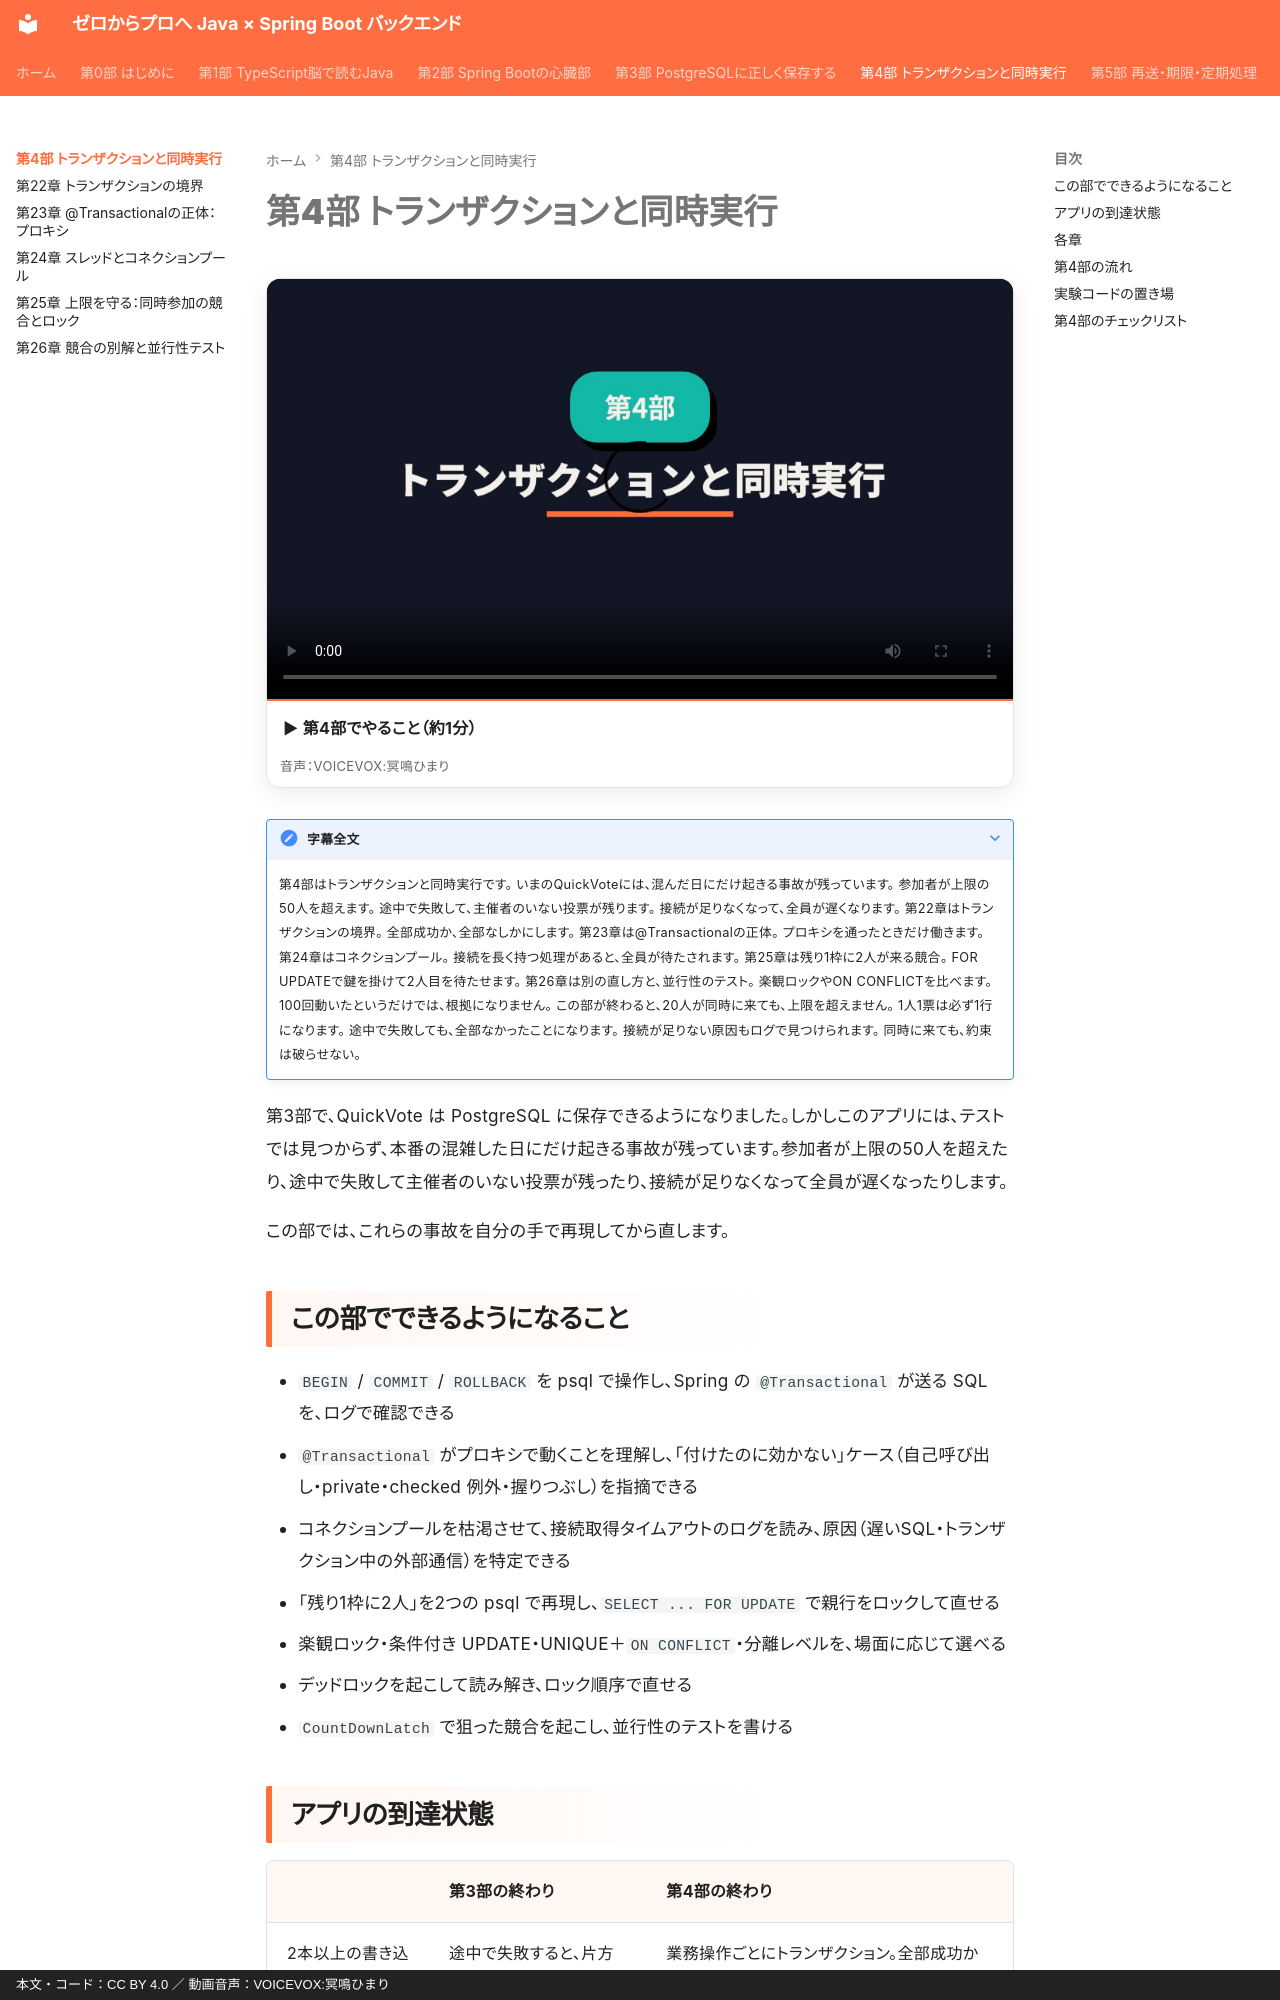

repository: y-endo/spring-boot-for-frontend-engineers · page: part04/index.html · generator: mkdocs · copyright: 本文・コード：CC BY 4.0 ／ 動画音声：VOICEVOX:冥鳴ひまり

# 第4部 トランザクションと同時実行

<!-- part-intro:start -->
<div class="video-card">
  <video controls preload="metadata" poster="../assets/videos/part04-intro.jpg">
    <source src="../assets/videos/part04-intro.mp4" type="video/mp4">
  </video>
  <p class="video-caption">▶ 第4部でやること（約1分）</p>
  <p class="video-credit">音声：VOICEVOX:冥鳴ひまり</p>
</div>

??? note "字幕全文"
    第4部はトランザクションと同時実行です。
    いまのQuickVoteには、混んだ日にだけ起きる事故が残っています。
    参加者が上限の50人を超えます。
    途中で失敗して、主催者のいない投票が残ります。
    接続が足りなくなって、全員が遅くなります。
    第22章はトランザクションの境界。
    全部成功か、全部なしかにします。
    第23章は@Transactionalの正体。
    プロキシを通ったときだけ働きます。
    第24章はコネクションプール。
    接続を長く持つ処理があると、全員が待たされます。
    第25章は残り1枠に2人が来る競合。
    FOR UPDATEで鍵を掛けて2人目を待たせます。
    第26章は別の直し方と、並行性のテスト。
    楽観ロックやON CONFLICTを比べます。
    100回動いたというだけでは、根拠になりません。
    この部が終わると、20人が同時に来ても、上限を超えません。
    1人1票は必ず1行になります。
    途中で失敗しても、全部なかったことになります。
    接続が足りない原因もログで見つけられます。
    同時に来ても、約束は破らせない。
<!-- part-intro:end -->

第3部で、QuickVote は PostgreSQL に保存できるようになりました。しかしこのアプリには、テストでは見つからず、本番の混雑した日にだけ起きる事故が残っています。参加者が上限の50人を超えたり、途中で失敗して主催者のいない投票が残ったり、接続が足りなくなって全員が遅くなったりします。

この部では、これらの事故を自分の手で再現してから直します。

## この部でできるようになること

- `BEGIN` / `COMMIT` / `ROLLBACK` を psql で操作し、Spring の `@Transactional` が送る SQL を、ログで確認できる
- `@Transactional` がプロキシで動くことを理解し、「付けたのに効かない」ケース（自己呼び出し・private・checked 例外・握りつぶし）を指摘できる
- コネクションプールを枯渇させて、接続取得タイムアウトのログを読み、原因（遅いSQL・トランザクション中の外部通信）を特定できる
- 「残り1枠に2人」を2つの psql で再現し、`SELECT ... FOR UPDATE` で親行をロックして直せる
- 楽観ロック・条件付き UPDATE・UNIQUE＋`ON CONFLICT`・分離レベルを、場面に応じて選べる
- デッドロックを起こして読み解き、ロック順序で直せる
- `CountDownLatch` で狙った競合を起こし、並行性のテストを書ける
